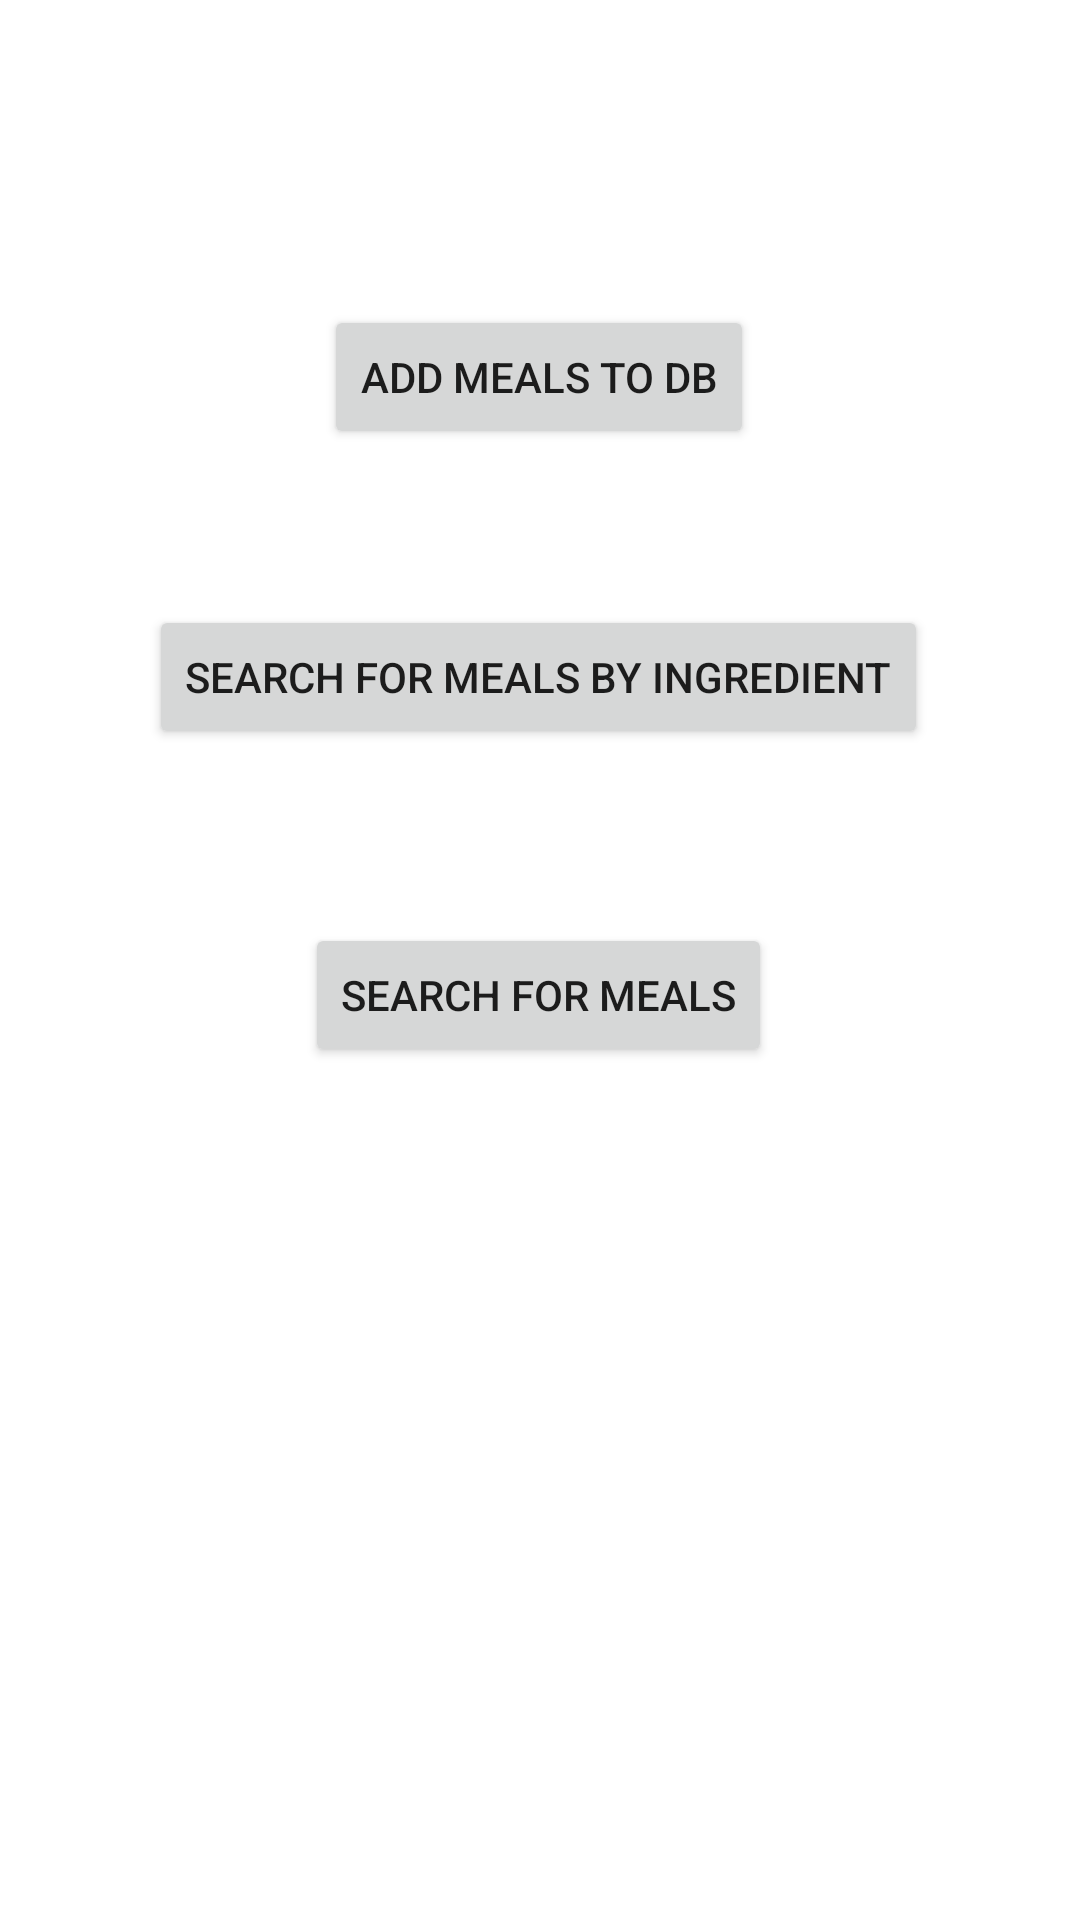

Layout XML and referenced resources for this Android screen:
<!-- AndroidManifest.xml: application theme Theme.CW2 -->
<!-- res/layout/activity_main.xml -->
<?xml version="1.0" encoding="utf-8"?>
<androidx.constraintlayout.widget.ConstraintLayout xmlns:android="http://schemas.android.com/apk/res/android"
    xmlns:app="http://schemas.android.com/apk/res-auto"
    xmlns:tools="http://schemas.android.com/tools"
    android:layout_width="match_parent"
    android:layout_height="match_parent"
    tools:context="com.example.cw2.MainActivity">

    <Button
        android:id="@+id/start"
        android:layout_width="wrap_content"
        android:layout_height="wrap_content"
        android:layout_marginStart="158dp"
        android:layout_marginTop="160dp"
        android:layout_marginEnd="159dp"
        android:layout_marginBottom="26dp"
        android:text="Add Meals to DB"
        app:layout_constraintBottom_toTopOf="@+id/SBI"
        app:layout_constraintEnd_toEndOf="parent"
        app:layout_constraintStart_toStartOf="parent"
        app:layout_constraintTop_toTopOf="parent" />

    <Button
        android:id="@+id/SBI"
        android:layout_width="wrap_content"
        android:layout_height="wrap_content"
        android:layout_marginStart="158dp"
        android:layout_marginTop="26dp"
        android:layout_marginEnd="159dp"
        android:layout_marginBottom="26dp"
        android:text="Search for Meals By Ingredient"
        app:layout_constraintBottom_toTopOf="@+id/search"
        app:layout_constraintEnd_toEndOf="parent"
        app:layout_constraintStart_toStartOf="parent"
        app:layout_constraintTop_toBottomOf="@+id/start" />

    <Button
        android:id="@+id/search"
        android:layout_width="wrap_content"
        android:layout_height="wrap_content"
        android:layout_marginStart="158dp"
        android:layout_marginTop="32dp"
        android:layout_marginEnd="159dp"
        android:layout_marginBottom="343dp"
        android:text="Search for Meals"
        app:layout_constraintBottom_toBottomOf="parent"
        app:layout_constraintEnd_toEndOf="parent"
        app:layout_constraintStart_toStartOf="parent"
        app:layout_constraintTop_toBottomOf="@+id/SBI" />



</androidx.constraintlayout.widget.ConstraintLayout>
<!-- resources referenced by this layout -->
<resources>
  <style name="Theme.CW2" parent="Theme.MaterialComponents.DayNight.DarkActionBar">
          
          <item name="colorPrimary">@color/purple_500</item>
          <item name="colorPrimaryVariant">@color/purple_700</item>
          <item name="colorOnPrimary">@color/white</item>
          
          <item name="colorSecondary">@color/teal_200</item>
          <item name="colorSecondaryVariant">@color/teal_700</item>
          <item name="colorOnSecondary">@color/black</item>
          
          <item name="android:statusBarColor">?attr/colorPrimaryVariant</item>
          
      </style>
  <!-- not gathered from this repository: default colours our renderer supplied (Android Studio template values) -->
  <color name="purple_500">#FF6200EE</color>
  <color name="purple_700">#FF3700B3</color>
  <color name="teal_200">#FF03DAC5</color>
  <color name="teal_700">#FF018786</color>
  <color name="black">#FF000000</color>
  <color name="white">#FFFFFFFF</color>
</resources>
